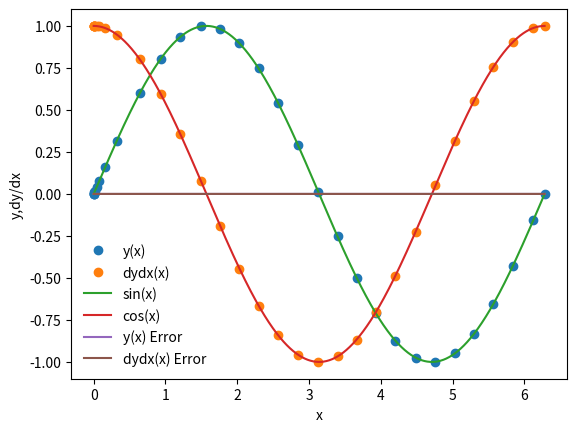

This chart was generated by the following Python code:
%matplotlib inline
import matplotlib.pyplot as plt
import numpy as np

def dydx(x,y):
    
    #dydx = z
    #dzdx = -y
    #y = y[0]
    #z = y[1]
    
    #initial conditions:
    #y(x=0) = 0
    #dydx(x=0) = 1
    
    #declare an array
    y_derivs = np.zeros(2)
    
    #set dydx = z
    y_derivs[0] = y[1]
    
    #set dzdx = -y
    y_derivs[1] = -1*y[0]
    
    #here we have to return an array
    return y_derivs

def ckrk_mv_core(dydx,xi,yi,nv,h):
    
    #declare k? arrays
    k1 = np.zeros(nv)
    k2 = np.zeros(nv)
    k3 = np.zeros(nv)
    k4 = np.zeros(nv)
    k5 = np.zeros(nv)
    k6 = np.zeros(nv)
    
    #declare step-size coefficient c
    c = 1.  
    
    #define x at 1 step * c
    x_ipo = xi + c*h
    
    #declare a temp y array
    y_temp = np.zeros(nv)
    
    #get k1 values
    y_derivs = dydx(xi,yi)
    k1[:] = h*y_derivs[:]
    
    #get k2 values
    c = (1/5)
    y_temp[:] = yi[:] + 0.2*k1[:]
    y_derivs = dydx(x_ipo,y_temp)
    k2[:] = h*y_derivs[:]
    
    #get k3 values
    c = (3/10)
    y_temp[:] = yi[:] + (3/40)*k1[:] + (9/40)*k2[:]
    y_derivs = dydx(x_ipo,y_temp)
    k3[:] = h*y_derivs[:]
    
    #get k4 values
    c = (3/5)
    y_temp[:] = yi[:] + (3/10)*k1[:] + (-9/10)*k2[:] + (6/5)*k3[:]
    y_derivs = dydx(x_ipo,y_temp)
    k4[:] = h*y_derivs[:]
    
    #get k5 values
    c = 1.
    y_temp[:] = yi[:] + (-11/54)*k1[:] + (5/2)*k2[:] + (-70/27)*k3[:] + (35/27)*k4[:]
    y_derivs = dydx(x_ipo,y_temp)
    k5[:] = h*y_derivs[:]
    
    #get k6 values
    c = (7/8)
    y_temp[:] = yi[:] + (1631/55296)*k1[:] + (175/512)*k2[:] + (575/13824)*k3[:] + (44275/110592)*k4[:] + (253/4096)*k5[:]
    y_derivs = dydx(x_ipo,y_temp)
    k6[:] = h*y_derivs[:]
    
    #advance y by a step h
    yipo = yi + (37/378)*k1 + (250/621)*k3 + (125/594)*k4 + (512/1771)*k6
    ystar = yi + (2825/27648)*k1 + (18575/48384)*k3 + (13525/55296)*k4 + (277/14336)*k5 + (1/4)*k6
    err = np.fabs(yipo - ystar)
    return ystar, err

def ckrk_mv_ad(dydx,x_i,y_i,nv,h,tol):
    
    #define safety scale
    SAFETY = 0.9
    H_NEW_FAC = 2.0
    
    #set a maximum number of iterations
    imax = 1000
    
    #set an iteration variable
    i = 0
    
    #create an error
    Delta = np.full(nv,2*tol)
    
    #remember the step
    h_step = h
    
    #adjust step
    while(Delta.max()/tol > 1.0):
        #get answer and error
        y, Delta = ckrk_mv_core(dydx,x_i,y_i,nv,h_step)
        #if the error is too large, take a smaller step
        if(Delta.max()/tol > 1.0):
            
            #our error is too large, decrease the step
            h_step *= SAFETY * (Delta.max()/tol)**(-0.25)
            
        #check iteration
        if(i>=imax):
            print("Too many iterations in ckrk_mv_ad()")
            raise StopIteration("Ending after i = ", i)
                        
        #iterate
        i+=1
        
    #next time, try to take a bigger step
    h_new = np.fmin(h_step * (Delta.max()/tol)**(-0.9), h_step*H_NEW_FAC)
    
    #return the answer, a new step, and the step we actually took
    return y, h_new, h_step

def ckrk_mv(dfdx,a,b,y_a,tol):
    
    #dfdx is the derivative wrt x
    #a is the lower bound
    #b is the upper bound
    #y_a are the boundary conditions
    #tol is the tolerance for integrating y
    
    #define our starting step
    xi = a
    yi = y_a.copy()
    
    #an initial step size = make very small
    h = 1.0e-4 * (b-a)
    
    #set a maxmimum number of iterations
    imax = 10000
    
    #set an iteration variable
    i = 0
    
    #set the number of coupled odes to the
    #size of y_a
    nv = len(y_a)
    
    #set the initial conditions
    x = np.full(1,a)
    y = np.full((1,nv),y_a)
    #set a flag
    flag = 1
    
    #loop until we reach the right side
    while(flag):
        
        #calculate y_1+1
        yi_new, h_new, h_step = ckrk_mv_ad(dydx,xi,yi,nv,h,tol)
        
        #update the step
        h = h_new
        
        #prevent an overshoot
        if(xi+h_step>b):
            
            #take a smaller step
            h = b-xi
            
            #recalculate y_i+1
            yi_new, h_new, h_step = ckrk_mv_ad(dydx,xi,yi,nv,h,tol)
            #break 
            flag = 0
            
        #update values
        xi += h_step
        yi[:] = yi_new[:]
        
        #add the step to the arrays
        x = np.append(x,xi)
        y_new = np.zeros((len(x),nv))
        y_new[0:len(x)-1,:] = y
        y_new[-1,:] = yi[:]
        del y
        y = y_new
        
        #prevent too many iterations
        if(i>=imax):
            
            print("Maximum iterations reached.")
            raise StopIteration("Iteration number = ", i)
            
        #iterate
        i += 1
        
        #output some infomation
        s = "i = %3d\tx = %9.8f\th = %9.8f\tb=%9.8f" % (i,xi,h_step,b)
        print(s)
                
        #break if new xi is ==b
        if(xi==b):
            flag = 0
            
    #return the answer
    return x,y

#range = [0,2*pi]
a = 0.0 #lower bound
b = 2.0 * np.pi #upper bound

y_0 = np.zeros(2)
y_0[0] = 0.0
y_0[1] = 1.0
nv = 2

tolerance = 1.0e-6

#perform the integration
x,y = ckrk_mv(dydx,a,b,y_0,tolerance)

plt.plot(x,y[:,0],'o',label='y(x)')
plt.plot(x,y[:,1],'o',label = 'dydx(x)')
xx = np.linspace(0,2.0*np.pi,1000)
plt.plot(xx,np.sin(xx),label='sin(x)')
plt.plot(xx,np.cos(xx),label='cos(x)')
plt.xlabel('x')
plt.ylabel('y,dy/dx')
plt.legend(frameon=False)

sine = np.sin(x)
cosine = np.cos(x)

#absolute errors
y_error = np.fabs((y[:,0]-sine))
dydx_error = np.fabs((y[:,1]-cosine))

plt.plot(x,y_error,label = "y(x) Error")
plt.plot(x,dydx_error,label = "dydx(x) Error")
plt.legend(frameon=False)